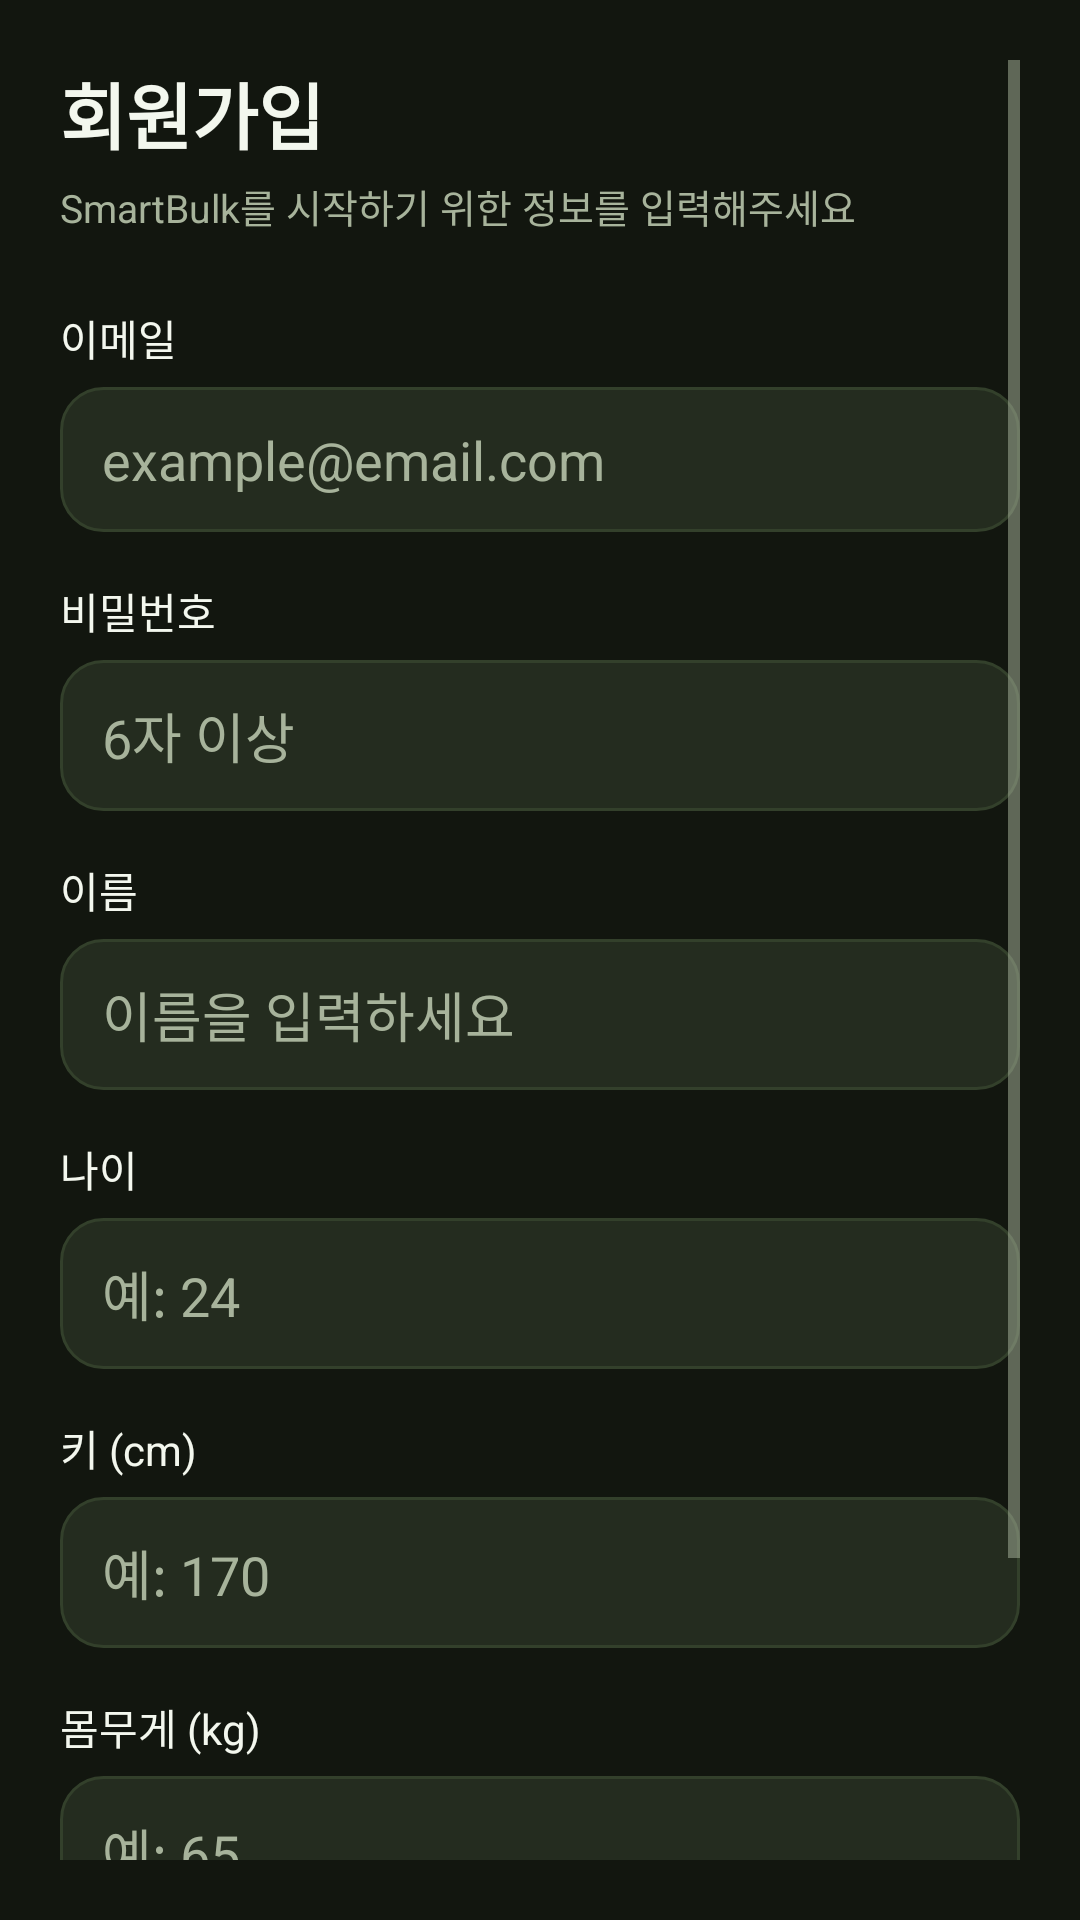

Reconstruct the res/layout file that produces this screen, plus the resources it refers to.
<!-- AndroidManifest.xml: application theme Theme.SmartBulk -->
<!-- res/layout/activity_register.xml -->
<?xml version="1.0" encoding="utf-8"?>
<ScrollView xmlns:android="http://schemas.android.com/apk/res/android"
    android:layout_width="match_parent"
    android:layout_height="match_parent"
    android:background="@color/bg_base"
    android:padding="20dp">

    <LinearLayout
        android:layout_width="match_parent"
        android:layout_height="wrap_content"
        android:orientation="vertical">

        <TextView
            android:layout_width="wrap_content"
            android:layout_height="wrap_content"
            android:text="회원가입"
            android:textSize="24sp"
            android:textStyle="bold"
            android:textColor="@color/text_primary" />

        <TextView
            android:layout_width="wrap_content"
            android:layout_height="wrap_content"
            android:text="SmartBulk를 시작하기 위한 정보를 입력해주세요"
            android:textSize="13sp"
            android:textColor="@color/text_secondary"
            android:layout_marginTop="4dp"
            android:layout_marginBottom="24dp" />

        
        <TextView
            android:layout_width="wrap_content"
            android:layout_height="wrap_content"
            android:text="이메일"
            android:textSize="14sp"
            android:textColor="@color/text_primary" />

        <EditText
            android:id="@+id/emailEditText"
            android:layout_width="match_parent"
            android:layout_height="wrap_content"
            android:inputType="textEmailAddress"
            android:hint="example@email.com"
            android:textColor="@color/text_primary"
            android:textColorHint="@color/text_secondary"
            android:background="@drawable/rounded_edittext"
            android:paddingStart="14dp"
            android:paddingEnd="14dp"
            android:paddingTop="12dp"
            android:paddingBottom="12dp"
            android:layout_marginTop="6dp"
            android:layout_marginBottom="16dp" />

        
        <TextView
            android:layout_width="wrap_content"
            android:layout_height="wrap_content"
            android:text="비밀번호"
            android:textSize="14sp"
            android:textColor="@color/text_primary" />

        <EditText
            android:id="@+id/passwordEditText"
            android:layout_width="match_parent"
            android:layout_height="wrap_content"
            android:inputType="textPassword"
            android:hint="6자 이상"
            android:textColor="@color/text_primary"
            android:textColorHint="@color/text_secondary"
            android:background="@drawable/rounded_edittext"
            android:paddingStart="14dp"
            android:paddingEnd="14dp"
            android:paddingTop="12dp"
            android:paddingBottom="12dp"
            android:layout_marginTop="6dp"
            android:layout_marginBottom="16dp" />

        
        <TextView
            android:layout_width="wrap_content"
            android:layout_height="wrap_content"
            android:text="이름"
            android:textSize="14sp"
            android:textColor="@color/text_primary" />

        <EditText
            android:id="@+id/nameEditText"
            android:layout_width="match_parent"
            android:layout_height="wrap_content"
            android:inputType="textPersonName"
            android:hint="이름을 입력하세요"
            android:textColor="@color/text_primary"
            android:textColorHint="@color/text_secondary"
            android:background="@drawable/rounded_edittext"
            android:paddingStart="14dp"
            android:paddingEnd="14dp"
            android:paddingTop="12dp"
            android:paddingBottom="12dp"
            android:layout_marginTop="6dp"
            android:layout_marginBottom="16dp" />

        
        <TextView
            android:layout_width="wrap_content"
            android:layout_height="wrap_content"
            android:text="나이"
            android:textSize="14sp"
            android:textColor="@color/text_primary" />

        <EditText
            android:id="@+id/ageEditText"
            android:layout_width="match_parent"
            android:layout_height="wrap_content"
            android:inputType="number"
            android:hint="예: 24"
            android:textColor="@color/text_primary"
            android:textColorHint="@color/text_secondary"
            android:background="@drawable/rounded_edittext"
            android:paddingStart="14dp"
            android:paddingEnd="14dp"
            android:paddingTop="12dp"
            android:paddingBottom="12dp"
            android:layout_marginTop="6dp"
            android:layout_marginBottom="16dp" />

        
        <TextView
            android:layout_width="wrap_content"
            android:layout_height="wrap_content"
            android:text="키 (cm)"
            android:textSize="14sp"
            android:textColor="@color/text_primary" />

        <EditText
            android:id="@+id/heightEditText"
            android:layout_width="match_parent"
            android:layout_height="wrap_content"
            android:inputType="numberDecimal"
            android:hint="예: 170"
            android:textColor="@color/text_primary"
            android:textColorHint="@color/text_secondary"
            android:background="@drawable/rounded_edittext"
            android:paddingStart="14dp"
            android:paddingEnd="14dp"
            android:paddingTop="12dp"
            android:paddingBottom="12dp"
            android:layout_marginTop="6dp"
            android:layout_marginBottom="16dp" />

        
        <TextView
            android:layout_width="wrap_content"
            android:layout_height="wrap_content"
            android:text="몸무게 (kg)"
            android:textSize="14sp"
            android:textColor="@color/text_primary" />

        <EditText
            android:id="@+id/weightEditText"
            android:layout_width="match_parent"
            android:layout_height="wrap_content"
            android:inputType="numberDecimal"
            android:hint="예: 65"
            android:textColor="@color/text_primary"
            android:textColorHint="@color/text_secondary"
            android:background="@drawable/rounded_edittext"
            android:paddingStart="14dp"
            android:paddingEnd="14dp"
            android:paddingTop="12dp"
            android:paddingBottom="12dp"
            android:layout_marginTop="6dp"
            android:layout_marginBottom="16dp" />

        
        <TextView
            android:layout_width="wrap_content"
            android:layout_height="wrap_content"
            android:text="운동 목표"
            android:textSize="14sp"
            android:textColor="@color/text_primary" />

        <Spinner
            android:id="@+id/spinnerGoal"
            android:layout_width="match_parent"
            android:layout_height="wrap_content"
            android:background="@drawable/rounded_edittext"
            android:paddingStart="14dp"
            android:paddingEnd="14dp"
            android:layout_marginTop="6dp" />

        
        <com.google.android.material.button.MaterialButton
            android:id="@+id/registerButton"
            style="@style/SmartBulk.Button"
            android:layout_width="match_parent"
            android:layout_height="56dp"
            android:text="회원가입 및 정보 저장"
            android:layout_marginTop="28dp" />

    </LinearLayout>
</ScrollView>
<!-- resources referenced by this layout -->
<resources>
  <color name="bg_base">#12160F</color>
  <color name="text_primary">#F3F7EE</color>
  <color name="text_secondary">#A7B39B</color>
  <!-- drawable rounded_edittext (drawable) -->
  <?xml version="1.0" encoding="utf-8"?>
  <shape xmlns:android="http://schemas.android.com/apk/res/android"
      android:shape="rectangle">
      <solid android:color="@color/bg_surface_alt" />
      <corners android:radius="14dp" />
      <stroke android:width="1dp" android:color="@color/stroke_subtle" />
  </shape>
  <style name="SmartBulk.Button" parent="Widget.Material3.Button">
          <item name="backgroundTint">@color/accent</item>
          <item name="android:textColor">@color/on_accent</item>
          <item name="cornerRadius">14dp</item>
          <item name="android:textAllCaps">false</item>
          <item name="android:letterSpacing">0</item>
      </style>
  <color name="bg_surface_alt">#242C1F</color>
  <color name="stroke_subtle">#33402B</color>
  <color name="accent">#2E9E66</color>
  <color name="on_accent">#F3F7EE</color>
  <color name="accent_muted">#1E3226</color>
  <color name="accent_dark">#227A4F</color>
  <color name="bg_surface">#1B2117</color>
  <style name="SmartBulk.Toolbar" parent="Widget.Material3.Toolbar">
          <item name="titleTextColor">@color/text_primary</item>
          <item name="android:background">@color/bg_base</item>
          <item name="android:elevation">0dp</item>
      </style>
  <style name="SmartBulk.TextInputLayout" parent="Widget.Material3.TextInputLayout.OutlinedBox">
          <item name="boxStrokeColor">@color/accent</item>
          <item name="hintTextColor">@color/accent</item>
          <item name="android:textColorHint">@color/text_secondary</item>
          <item name="boxStrokeWidth">1dp</item>
          <item name="boxCornerRadiusTopStart">14dp</item>
          <item name="boxCornerRadiusTopEnd">14dp</item>
          <item name="boxCornerRadiusBottomStart">14dp</item>
          <item name="boxCornerRadiusBottomEnd">14dp</item>
      </style>
  <style name="SmartBulk.AlertDialog" parent="ThemeOverlay.Material3.MaterialAlertDialog">
          <item name="colorSurface">@color/bg_surface</item>
          <item name="colorOnSurface">@color/text_primary</item>
          <item name="colorPrimary">@color/accent</item>
          <item name="materialAlertDialogTitleTextStyle">@style/SmartBulk.AlertDialog.Title</item>
          <item name="shapeAppearanceOverlay">@style/SmartBulk.AlertDialog.Shape</item>
      </style>
  <style name="SmartBulk.AlertDialog.Title" parent="MaterialAlertDialog.Material3.Title.Text">
          <item name="android:textColor">@color/accent</item>
      </style>
  <style name="SmartBulk.AlertDialog.Shape" parent="">
          <item name="cornerSize">18dp</item>
      </style>
</resources>
